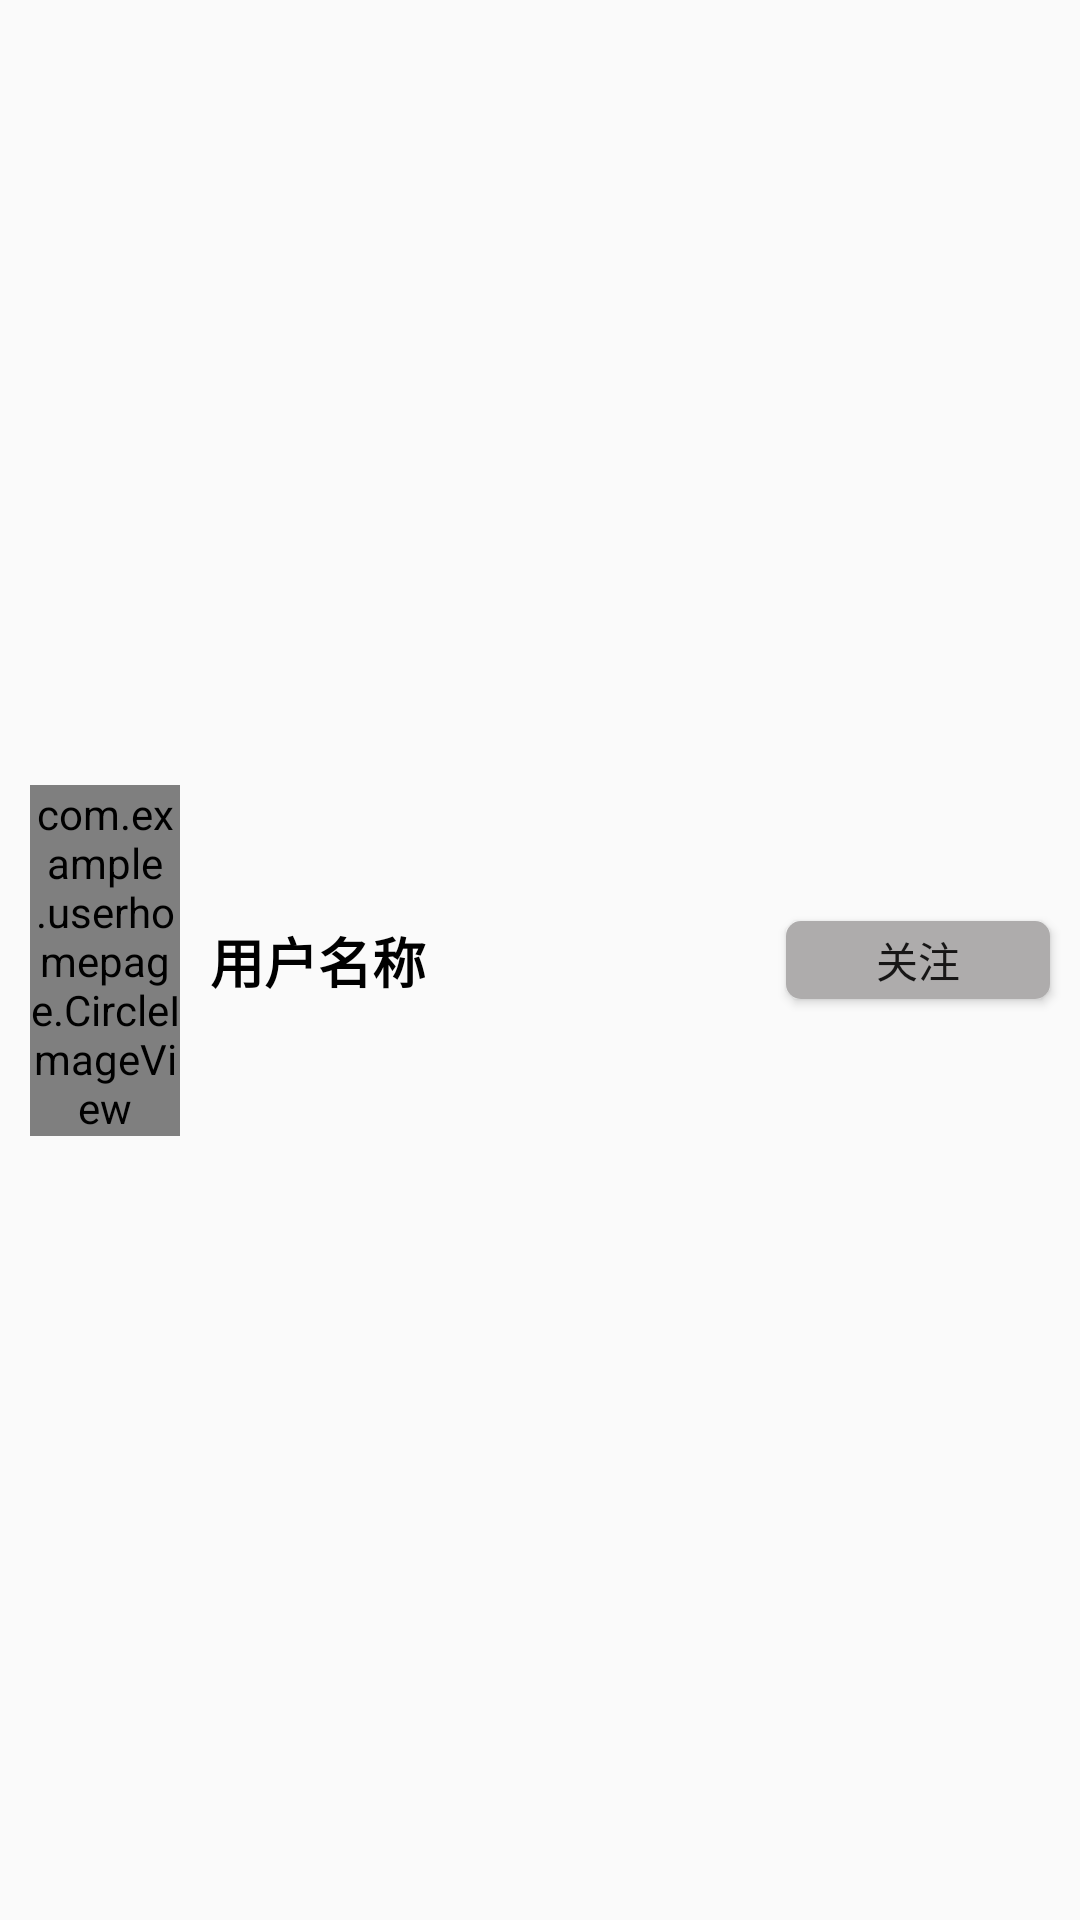

Produce the Android XML layout that renders to this screen, including the resource entries it uses.
<!-- AndroidManifest.xml: application theme Theme.UserHomePage -->
<!-- res/layout/detail_close_bar.xml -->
<?xml version="1.0" encoding="utf-8"?>
<androidx.constraintlayout.widget.ConstraintLayout xmlns:android="http://schemas.android.com/apk/res/android"
    android:layout_width="match_parent"
    android:layout_height="wrap_content"
    xmlns:app="http://schemas.android.com/apk/res-auto">


    <com.example.userhomepage.CircleImageView
        android:id="@+id/img_portrait"
        android:layout_width="50dp"
        android:layout_height="wrap_content"
        app:layout_constraintWidth_percent="0.12"
        android:src="@drawable/img"
        android:layout_marginLeft="10dp"
        app:layout_constraintTop_toTopOf="parent"
        app:layout_constraintLeft_toLeftOf="parent"
        app:layout_constraintBottom_toBottomOf="parent"/>

    <TextView
        android:id="@+id/tv_name"
        android:layout_width="wrap_content"
        android:layout_height="wrap_content"
        app:layout_constraintWidth_percent="0.5"
        android:text="用户名称"
        android:textSize="18dp"
        android:textColor="@color/black"
        android:textStyle="bold"
        android:layout_marginLeft="10dp"
        app:layout_constraintTop_toTopOf="@id/img_portrait"
        app:layout_constraintLeft_toRightOf="@id/img_portrait"
        app:layout_constraintBottom_toBottomOf="@id/img_portrait"/>

    <Button
        android:layout_width="wrap_content"
        android:layout_height="26dp"
        android:text="关注"
        android:layout_marginRight="10dp"
        app:layout_constraintRight_toRightOf="parent"
        app:layout_constraintTop_toTopOf="@id/tv_name"
        android:background="@drawable/btn_shape"
        />

</androidx.constraintlayout.widget.ConstraintLayout>
<!-- resources referenced by this layout -->
<resources>
  <!-- drawable btn_shape (drawable) -->
  <?xml version="1.0" encoding="utf-8"?>
  <shape xmlns:android="http://schemas.android.com/apk/res/android">
      <solid android:color="#AEACAC"/>
      <corners android:radius="5dp"/>
  </shape>
  <!-- drawable img: png bitmap (drawable, 67490 bytes) -->
  <style name="Theme.UserHomePage" parent="Theme.AppCompat.Light.NoActionBar">
          
          <item name="colorPrimary">@color/purple_500</item>
          <item name="colorPrimaryVariant">@color/purple_700</item>
          <item name="colorOnPrimary">@color/white</item>
          
          <item name="colorSecondary">@color/teal_200</item>
          <item name="colorSecondaryVariant">@color/teal_700</item>
          <item name="colorOnSecondary">@color/black</item>
          
          <item name="android:statusBarColor" tools:targetApi="l">?attr/colorPrimaryVariant</item>
          
      </style>
  <!-- not gathered from this repository: default colours our renderer supplied (Android Studio template values) -->
  <color name="purple_500">#FF6200EE</color>
  <color name="purple_700">#FF3700B3</color>
  <color name="teal_200">#FF03DAC5</color>
  <color name="teal_700">#FF018786</color>
  <color name="black">#FF000000</color>
  <color name="white">#FFFFFFFF</color>
</resources>
